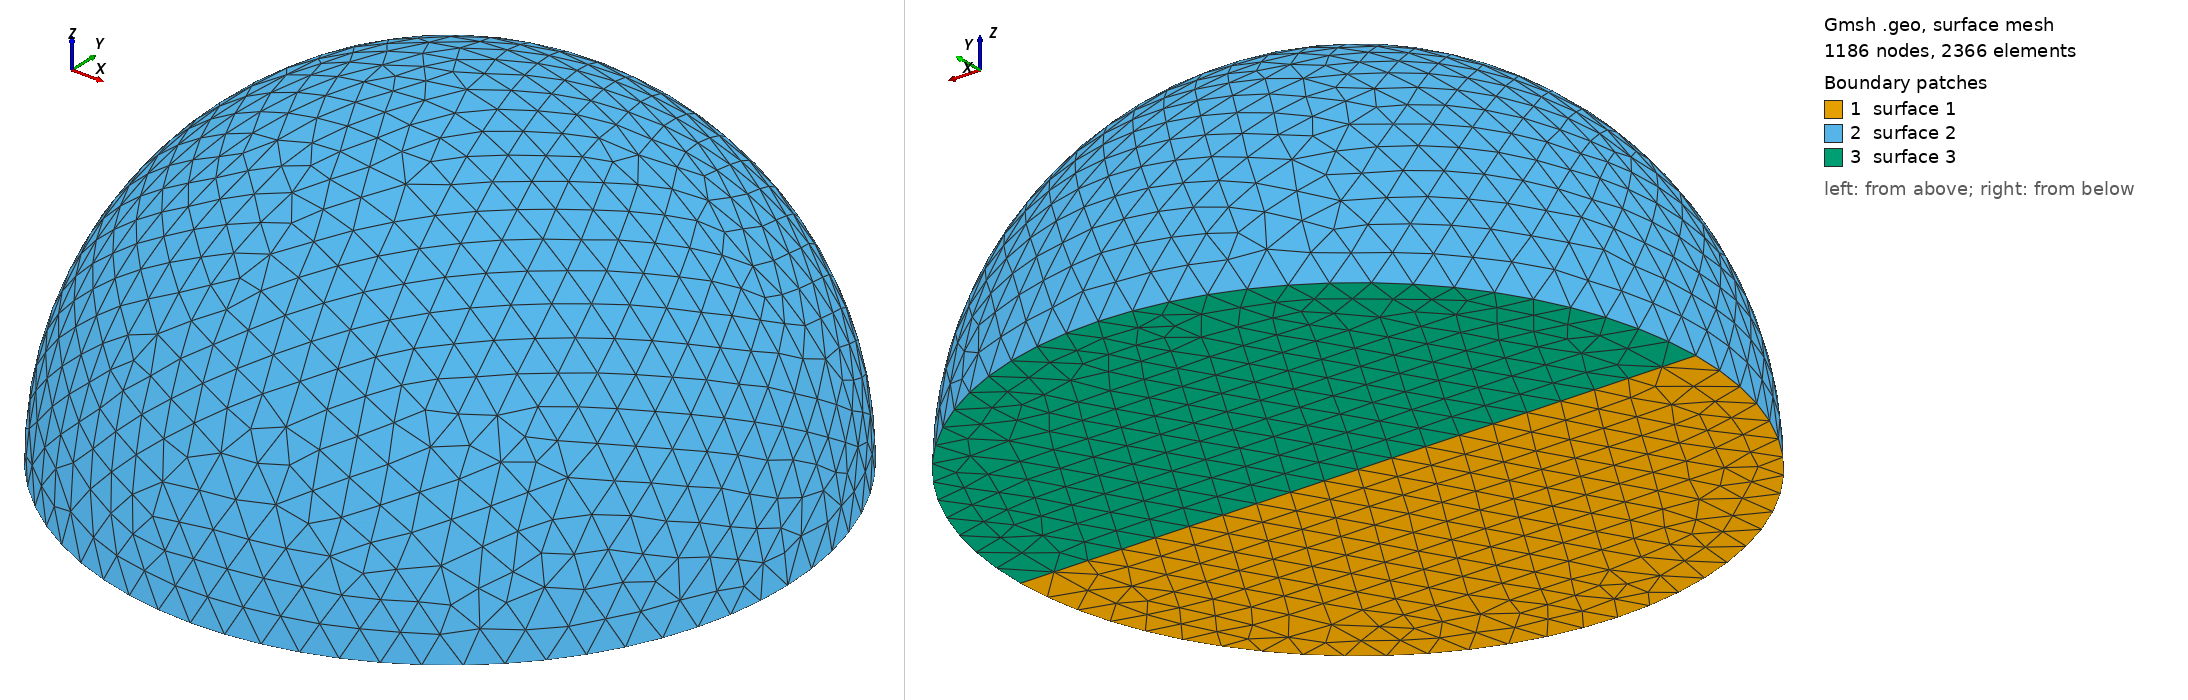

Gmsh geometry script, surface-meshed: 1186 nodes, 2366 surface elements. Boundary patches (legend numbers): 1 surface 1, 2 surface 2, 3 surface 3. Left view from above one corner, right view from below the opposite corner. The script declares no physical surfaces, so the legend lists its geometric surfaces. The drawing asked Gmsh for element sizes between 1% and 20% of the model's largest extent; the script's own settings can give other sizes.

=== sphere_20.geo (drawn) ===
SetFactory("OpenCASCADE");

// we not gonna merge a step file, we construct the sphere directly

// create sphere 
// Points
Point(2) = {0, 0, 0, 1.0};
Point(1) = {10, 0, 0, 1.0};
Point(3) = {-10, 0, 0, 1.0};

// Lines
Circle(1) = {1, 2, 3};
Line(2) = {3,1};

// Surface
Curve Loop(1) = {1, 2};
Plane Surface(1) = {1};

// create hemisphere (shutdown layers for tetrahedral mesh)
Extrude {{1, 0, 0}, {0, 0, 0}, -Pi} {
  Surface{1}; //Layers{10}; Recombine;
}

// add physical volume for export
Physical Volume("SphereVolume", 6) = {1};
